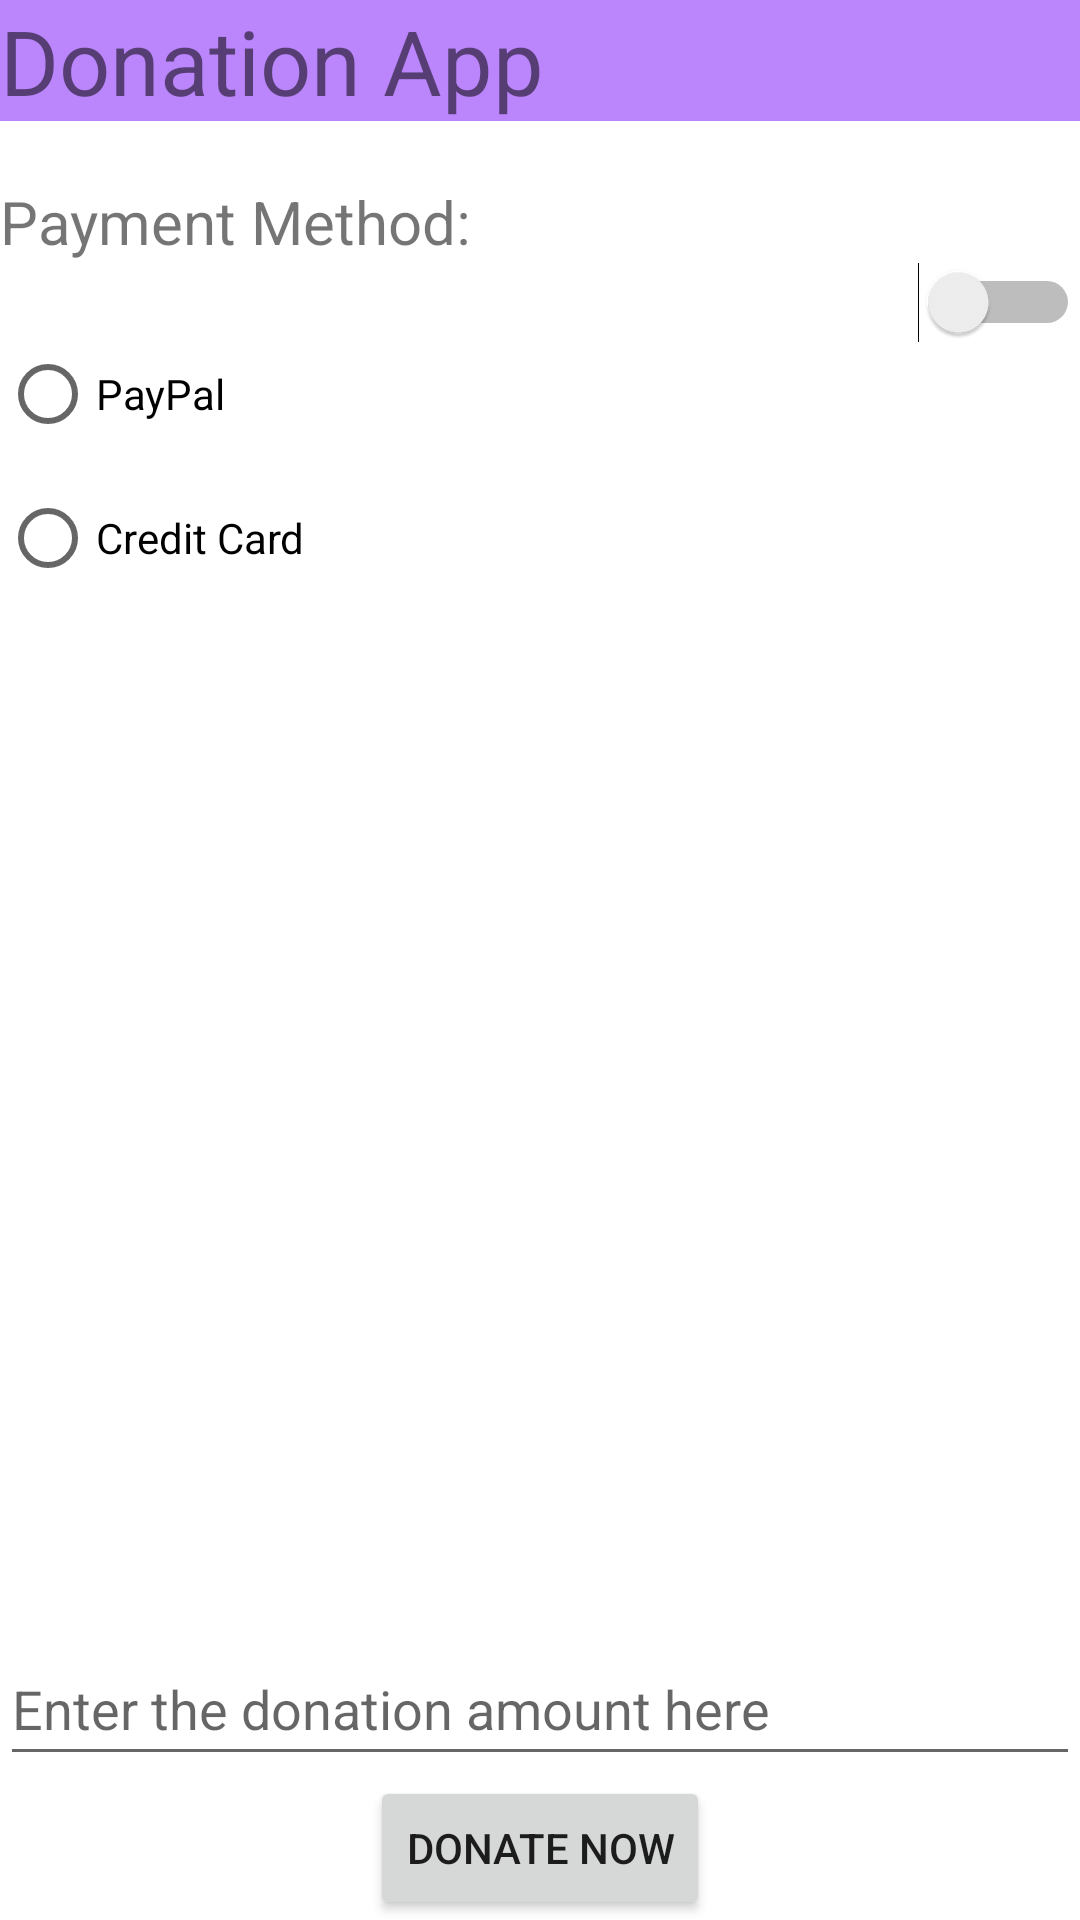

Produce the Android XML layout that renders to this screen, including the resource entries it uses.
<!-- AndroidManifest.xml: application theme Theme.Andriodweek2 -->
<!-- res/layout/activity_donation.xml -->
<?xml version="1.0" encoding="utf-8"?>
<RelativeLayout
    android:id="@+id/roodlayout"
    xmlns:android="http://schemas.android.com/apk/res/android"
    xmlns:app="http://schemas.android.com/apk/res-auto"
    xmlns:tools="http://schemas.android.com/tools"
    android:layout_width="match_parent"
    android:layout_height="match_parent"
    tools:context=".DonationActivity">

    <TextView
        android:id="@+id/title_text"
        android:layout_width="match_parent"
        android:layout_height="wrap_content"
        android:background="@color/purple_200"
        android:text="Donation App"
        android:textSize="30sp" />

    <Switch
        android:id="@+id/bgswitch"
        android:layout_width="wrap_content"
        android:layout_height="wrap_content"
        android:layout_below="@id/title_text"
        android:layout_alignParentEnd="true"
        android:layout_alignTop="@+id/pmrg"
        tools:ignore="UseSwitchCompatOrMaterialXml" />

    <TextView
        android:id="@+id/firstmes"
        android:layout_width="wrap_content"
        android:layout_height="wrap_content"
        android:layout_below="@id/title_text"
        android:layout_alignParentStart="true"

        android:paddingTop="20dp"
        android:text="Payment Method:"
        android:textSize="20sp" />

    <RadioGroup
        android:id="@+id/pmrg"
        android:layout_width="wrap_content"
        android:layout_height="wrap_content"
        android:layout_below="@id/firstmes"
        android:layout_alignParentStart="true"
        android:layout_alignParentEnd="true"
        android:paddingTop="20dp">

        <RadioButton
            android:id="@+id/ppRB"
            android:layout_width="match_parent"
            android:layout_height="wrap_content"
            android:text="PayPal" />

        <RadioButton
            android:id="@+id/ccRB"
            android:layout_width="match_parent"
            android:layout_height="wrap_content"
            android:text="Credit Card" />

    </RadioGroup>

    <EditText
        android:id="@+id/amountText"
        android:layout_width="match_parent"
        android:layout_height="wrap_content"
        android:layout_above="@id/donatebutton"
        android:hint="Enter the donation amount here"
        android:inputType="number|numberDecimal"
        android:minHeight="48dp" />

    <Button
        android:id="@+id/donatebutton"
        android:layout_width="wrap_content"
        android:layout_height="wrap_content"
        android:layout_alignParentBottom="true"
        android:layout_centerHorizontal="true"
        android:text="Donate Now" />

</RelativeLayout>
<!-- resources referenced by this layout -->
<resources>
  <style name="Theme.Andriodweek2" parent="Theme.MaterialComponents.DayNight.DarkActionBar">
          
          <item name="colorPrimary">@color/purple_500</item>
          <item name="colorPrimaryVariant">@color/purple_700</item>
          <item name="colorOnPrimary">@color/white</item>
          
          <item name="colorSecondary">@color/teal_200</item>
          <item name="colorSecondaryVariant">@color/teal_700</item>
          <item name="colorOnSecondary">@color/black</item>
          
          <item name="android:statusBarColor">?attr/colorPrimaryVariant</item>
          
      </style>
  <!-- not gathered from this repository: default colours our renderer supplied (Android Studio template values) -->
  <color name="purple_200">#FFBB86FC</color>
  <color name="purple_500">#FF6200EE</color>
  <color name="purple_700">#FF3700B3</color>
  <color name="teal_200">#FF03DAC5</color>
  <color name="teal_700">#FF018786</color>
  <color name="black">#FF000000</color>
  <color name="white">#FFFFFFFF</color>
</resources>
